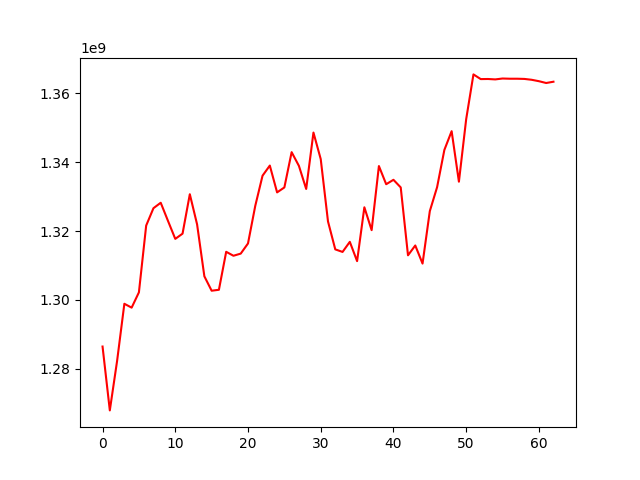

Source data for this figure (header and first rows):
, 0
0, 1286430521
1, 1267866636
2, 1282234507
3, 1298862480
4, 1297735051
5, 1302183302
6, 1321597285
7, 1326645718
8, 1328231409
9, 1322945666
10, 1317728551
11, 1319243462
12, 1330707577
13, 1321936640
14, 1306848798
15, 1302658161
16, 1302929889
17, 1313968261
18, 1312819987
19, 1313445127
20, 1316397762
21, 1327340417
22, 1336098881
23, 1339039679
24, 1331243513
25, 1332677072
26, 1342933536
27, 1338949497
28, 1332238549
29, 1348633650
30, 1340922106
31, 1322788588
32, 1314674601
33, 1313931222
34, 1316865369
35, 1311257387
36, 1326910649
37, 1320262675
38, 1338897171
39, 1333616359
40, 1334901000
41, 1332683490
42, 1312951517
43, 1315809109
44, 1310545005
45, 1325796593
46, 1332753529
47, 1343579618
48, 1349034520
49, 1334352723
50, 1352519825
51, 1365539837
52, 1364174320
53, 1364204428
54, 1364086504
55, 1364342763
56, 1364282016
57, 1364282016
58, 1364224082
59, 1363975698
... 3 more rows
